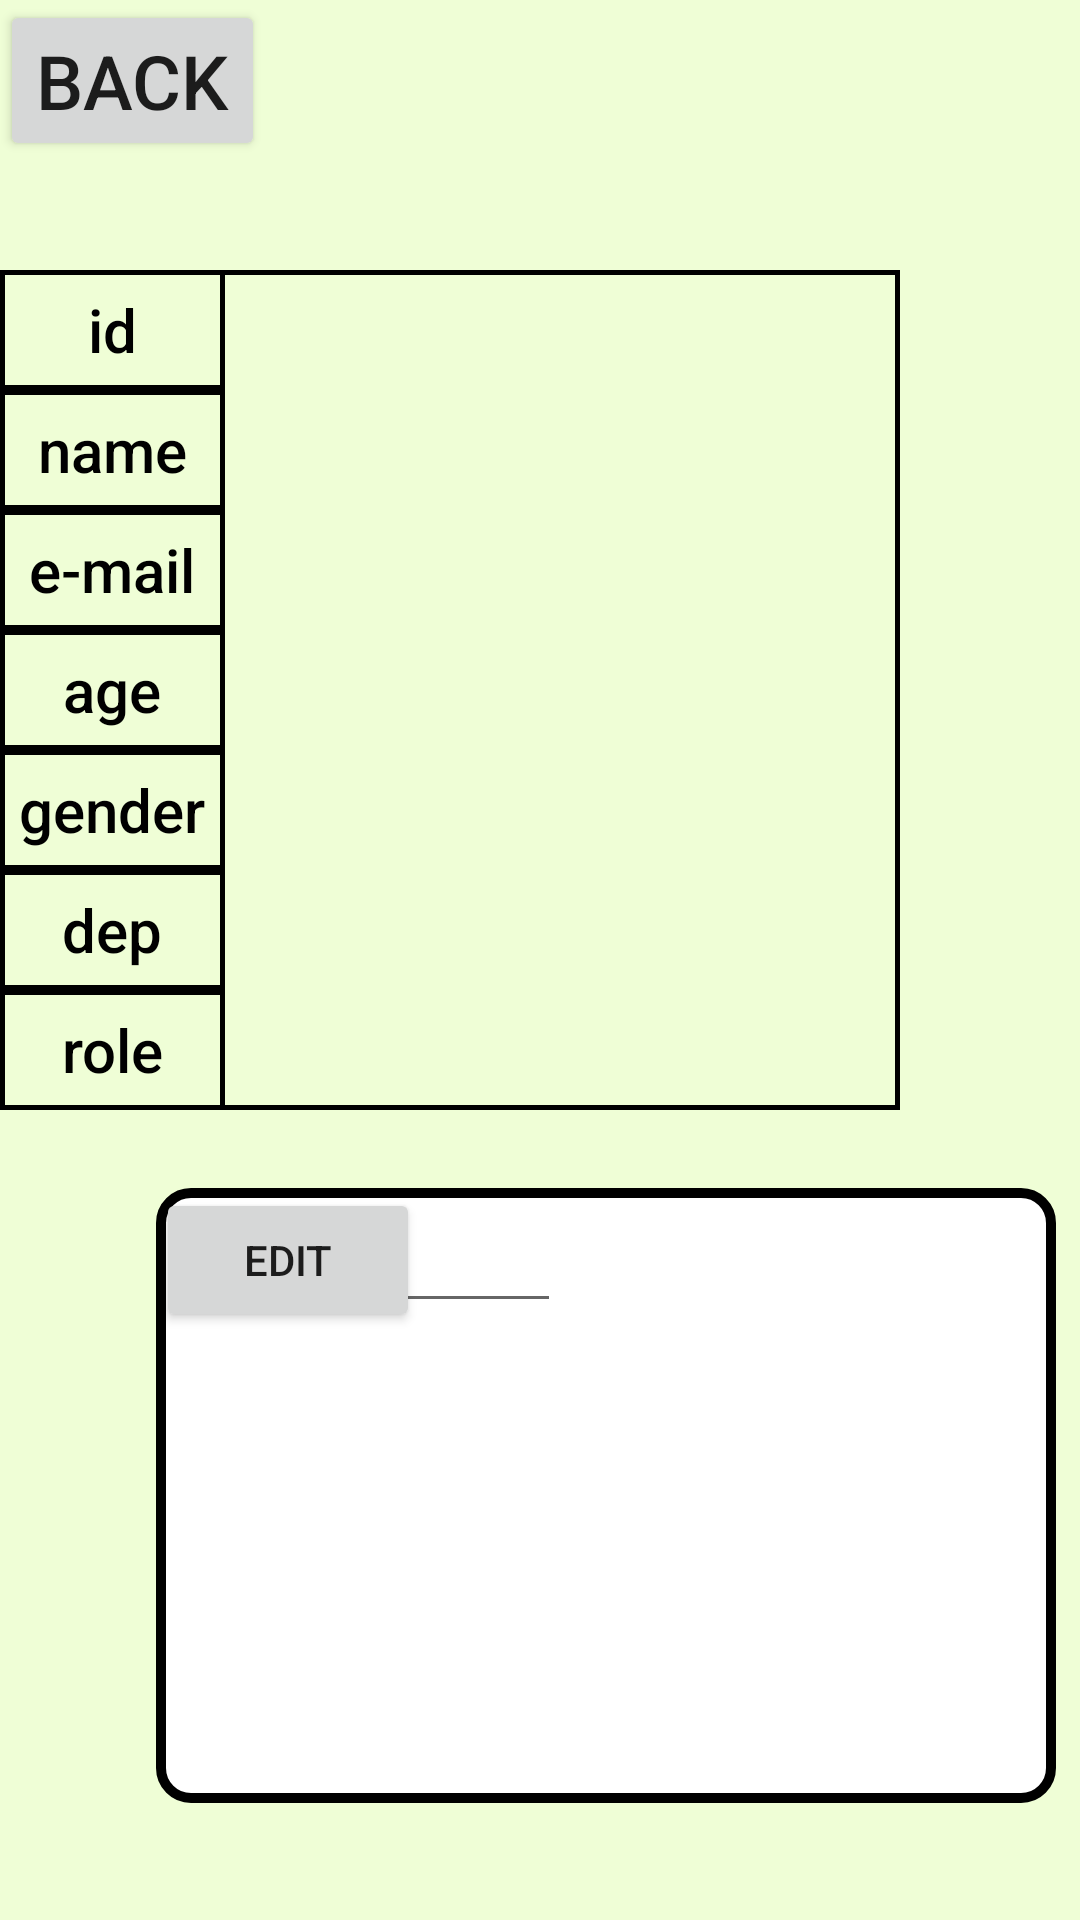

Here is an Android app screen rendered from its layout file. Give the layout XML and the strings, colors and styles it references.
<!-- AndroidManifest.xml: application theme Theme.ShibaCha_app -->
<!-- res/layout/activity_manegement_account_edit.xml -->
<?xml version="1.0" encoding="utf-8"?>
<androidx.constraintlayout.widget.ConstraintLayout xmlns:android="http://schemas.android.com/apk/res/android"
    xmlns:app="http://schemas.android.com/apk/res-auto"
    xmlns:tools="http://schemas.android.com/tools"
    android:layout_width="match_parent"
    android:layout_height="match_parent"
    tools:context=".activities.HomeActivity">

    <TableLayout
        android:id="@+id/tableLayout"
        android:layout_width="300dp"
        android:layout_height="280dp"
        android:layout_marginTop="90dp"
        android:background="@drawable/border_thick"
        app:layout_constraintTop_toTopOf="parent"
        tools:ignore="MissingConstraints"
        tools:layout_editor_absoluteX="55dp">


        <TableRow

            >

            <TextView
                android:id="@+id/textView5"
                android:layout_width="0dp"
                android:layout_height="40dp"
                android:layout_weight="1"
                android:background="@drawable/border_thick"
                android:fontFamily="sans-serif-medium"
                android:gravity="center"
                android:text="id"
                android:textColor="#000000"
                android:textSize="20sp" />

            <TextView
                android:id="@+id/textView6"
                android:layout_width="0dp"
                android:layout_height="40dp"
                android:layout_weight="3"
                android:background="@drawable/border_thin"
                android:fontFamily="sans-serif-medium"
                android:gravity="center"
                android:textColor="#000000"
                android:textSize="20sp" />


        </TableRow>


        <TableRow

            >

            <TextView
                android:id="@+id/textView8"
                android:layout_width="0dp"
                android:layout_height="40dp"
                android:layout_weight="1"
                android:background="@drawable/border_thick"
                android:fontFamily="sans-serif-medium"
                android:gravity="center"
                android:text="name"
                android:textColor="#000000"
                android:textSize="20sp" />

            <TextView
                android:id="@+id/textView9"
                android:layout_width="0dp"
                android:layout_height="40dp"
                android:layout_weight="3"
                android:background="@drawable/border_thin"
                android:fontFamily="sans-serif-medium"
                android:gravity="center"
                android:textColor="#000000"
                android:textSize="20sp" />


        </TableRow>

        <TableRow

            >

            <TextView
                android:id="@+id/textView8"
                android:layout_width="0dp"
                android:layout_height="40dp"
                android:layout_weight="1"
                android:background="@drawable/border_thick"
                android:fontFamily="sans-serif-medium"
                android:gravity="center"
                android:text="e-mail"
                android:textColor="#000000"
                android:textSize="20sp" />

            <TextView
                android:id="@+id/textView9"
                android:layout_width="0dp"
                android:layout_height="40dp"
                android:layout_weight="3"
                android:background="@drawable/border_thin"
                android:fontFamily="sans-serif-medium"
                android:gravity="center"
                android:textColor="#000000"
                android:textSize="20sp" />


        </TableRow>

        <TableRow

            >

            <TextView
                android:id="@+id/textView8"
                android:layout_width="0dp"
                android:layout_height="40dp"
                android:layout_weight="1"
                android:background="@drawable/border_thick"
                android:fontFamily="sans-serif-medium"
                android:gravity="center"
                android:text="age"
                android:textColor="#000000"
                android:textSize="20sp" />

            <TextView
                android:id="@+id/textView9"
                android:layout_width="0dp"
                android:layout_height="40dp"
                android:layout_weight="3"
                android:background="@drawable/border_thin"
                android:fontFamily="sans-serif-medium"
                android:gravity="center"
                android:textColor="#000000"
                android:textSize="20sp" />


        </TableRow>

        <TableRow

            >

            <TextView
                android:id="@+id/textView8"
                android:layout_width="0dp"
                android:layout_height="40dp"
                android:layout_weight="1"
                android:background="@drawable/border_thick"
                android:fontFamily="sans-serif-medium"
                android:gravity="center"
                android:text="gender"
                android:textColor="#000000"
                android:textSize="20sp" />

            <TextView
                android:id="@+id/textView9"
                android:layout_width="0dp"
                android:layout_height="40dp"
                android:layout_weight="3"
                android:background="@drawable/border_thin"
                android:fontFamily="sans-serif-medium"
                android:gravity="center"
                android:textColor="#000000"
                android:textSize="20sp" />


        </TableRow>


        <TableRow

            >

            <TextView
                android:id="@+id/textView8"
                android:layout_width="0dp"
                android:layout_height="40dp"
                android:layout_weight="1"
                android:background="@drawable/border_thick"
                android:fontFamily="sans-serif-medium"
                android:gravity="center"
                android:text="dep"
                android:textColor="#000000"
                android:textSize="20sp" />

            <TextView
                android:id="@+id/textView9"
                android:layout_width="0dp"
                android:layout_height="40dp"
                android:layout_weight="3"
                android:background="@drawable/border_thin"
                android:fontFamily="sans-serif-medium"
                android:gravity="center"
                android:textColor="#000000"
                android:textSize="20sp" />


        </TableRow>


        <TableRow

            >

            <TextView
                android:id="@+id/textView8"
                android:layout_width="0dp"
                android:layout_height="40dp"
                android:layout_weight="1"
                android:background="@drawable/border_thick"
                android:fontFamily="sans-serif-medium"
                android:gravity="center"
                android:text="role"
                android:textColor="#000000"
                android:textSize="20sp" />

            <TextView
                android:id="@+id/textView9"
                android:layout_width="0dp"
                android:layout_height="40dp"
                android:layout_weight="3"
                android:background="@drawable/border_thin"
                android:fontFamily="sans-serif-medium"
                android:gravity="center"
                android:textColor="#000000"
                android:textSize="20sp" />


        </TableRow>


    </TableLayout>

    <Button
        android:id="@+id/button2"
        android:layout_width="wrap_content"
        android:layout_height="wrap_content"
        android:text="back"
        android:textSize="25"
        tools:layout_editor_absoluteX="149dp"
        tools:layout_editor_absoluteY="640dp" />

    <androidx.constraintlayout.widget.ConstraintLayout
        android:layout_width="300dp"
        android:layout_height="205dp"
        android:layout_marginStart="52dp"
        android:layout_marginTop="396dp"
        android:background="@drawable/border_layout"
        app:layout_constraintStart_toStartOf="parent"
        app:layout_constraintTop_toTopOf="parent">

        <TextView
            android:id="@+id/textView16"
            android:layout_width="83dp"
            android:layout_height="45dp"
            android:text="TextView"
            android:gravity="center"
            tools:layout_editor_absoluteX="16dp"
            tools:layout_editor_absoluteY="43dp" />

        <Button
            android:id="@+id/button"
            android:layout_width="wrap_content"
            android:layout_height="wrap_content"
            android:text="Edit"
            tools:layout_editor_absoluteX="103dp"
            tools:layout_editor_absoluteY="129dp" />

        <EditText
            android:id="@+id/editTextTextPersonName"
            android:layout_width="135dp"
            android:layout_height="45dp"
            android:ems="10"
            android:gravity="left"
            android:inputType="textPersonName"
            android:text="Name"
            tools:layout_editor_absoluteX="149dp"
            tools:layout_editor_absoluteY="43dp" />
    </androidx.constraintlayout.widget.ConstraintLayout>

</androidx.constraintlayout.widget.ConstraintLayout>
<!-- resources referenced by this layout -->
<resources>
  <!-- drawable border_layout (drawable) -->
  <?xml version="1.0" encoding="utf-8"?>
  <shape xmlns:android="http://schemas.android.com/apk/res/android">
      <stroke android:width="10px" android:color="#000000" />
      <corners android:radius="10dp" />
      <solid android:color="#FFFFFF"/>
  </shape>
  <!-- drawable border_thick (drawable) -->
  <?xml version="1.0" encoding="utf-8"?>
  <shape xmlns:android="http://schemas.android.com/apk/res/android">
      <stroke android:width="5px" android:color="#000000" />
  </shape>
  <style name="Theme.ShibaCha_app" parent="Theme.MaterialComponents.DayNight.NoActionBar">
          
          <item name="colorPrimary">@color/green_primary</item>
          <item name="colorPrimaryVariant">@color/green_primary</item>
          <item name="colorOnPrimary">@color/black</item>
          
          <item name="colorSecondary">@color/grey_secondary</item>
          <item name="colorSecondaryVariant">@color/grey_secondary</item>
          <item name="colorOnSecondary">@color/white</item>
          
          <item name="android:statusBarColor" tools:targetApi="l">?attr/colorPrimaryVariant</item>
          
          
          <item name="android:windowBackground">@color/green_background</item>
          
          <item name="textInputStyle">@style/Widget.MaterialComponents.TextInputLayout.OutlinedBox.Dense</item>
          
          <item name="radioButtonStyle">@style/Widget.ShibaCha.CompoundButton.RadioButton</item>
      </style>
  <color name="green_primary">#FF92DE90</color>
  <color name="black">#FF000000</color>
  <color name="grey_secondary">#FFD9D9D9</color>
  <color name="white">#FFFFFFFF</color>
  <color name="green_background">#FFEFFED6</color>
  <style name="Widget.ShibaCha.CompoundButton.RadioButton" parent="Widget.MaterialComponents.CompoundButton.RadioButton">
          <item name="android:paddingStart">2dp</item>
          <item name="android:textAppearance">?attr/textAppearanceBody1</item>
          <item name="android:buttonTint">@color/green_primary</item>
      </style>
</resources>
